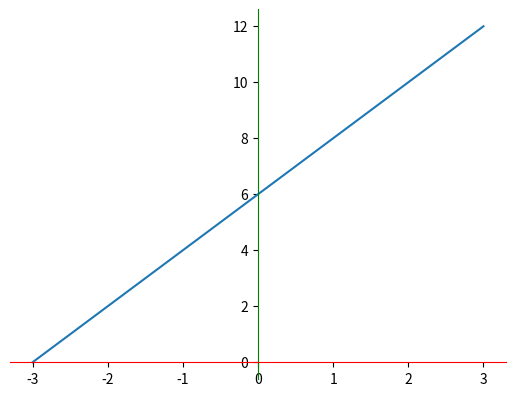

Generate this figure with matplotlib:
import matplotlib.pyplot as plt


x = [-3, -2, -1, 0, 1, 2, 3]
y = range(0, 14, 2)

# plt.figure(figsize=(7, 10), dpi=80)  # 设置画布规格

ax = plt.gca()  # 获取当前画布上的图像

# 设置图像的包围线
ax.spines['right'].set_color('none')
ax.spines['top'].set_color('none')
ax.spines['bottom'].set_color('red')
ax.spines['left'].set_color('green')

#  设置底边的移动范围，data:所要移动轴到交叉轴的坐标
ax.spines['bottom'].set_position(('data', 0))
ax.spines['left'].set_position(('data', 0))  # 0意味着y轴在x=0的位置

plt.plot(x, y)
plt.show()

